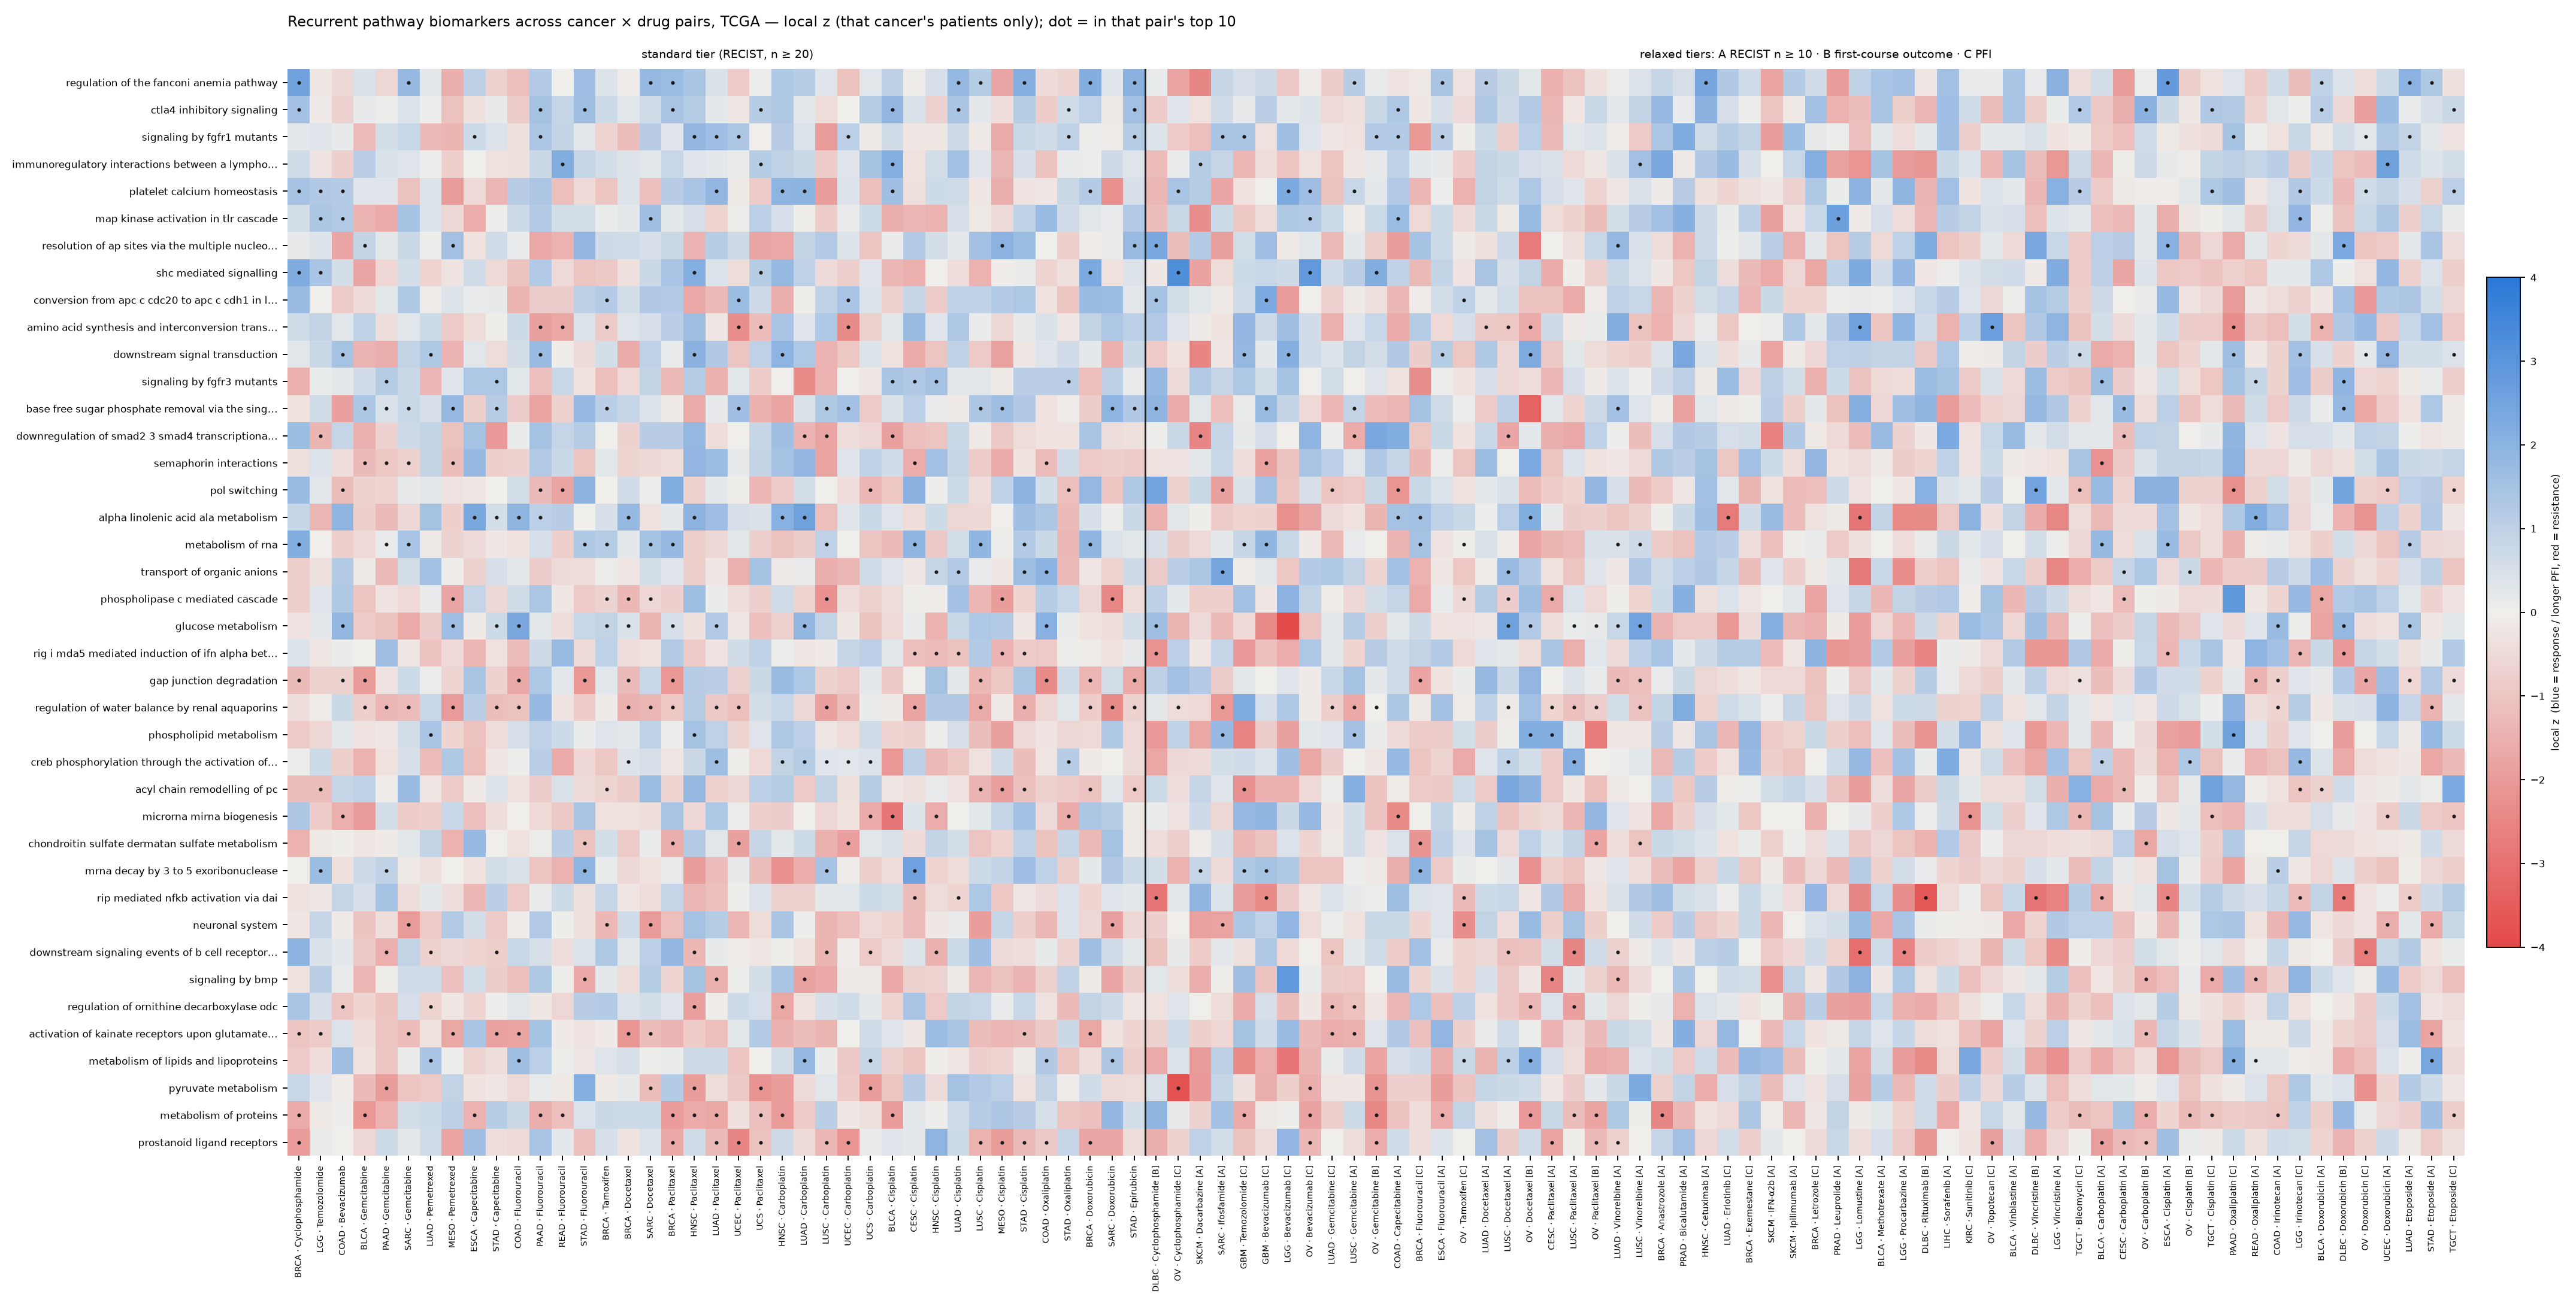

Values plotted in this chart, from the file beside it:
pathway	BRCA · Cyclophosphamide	LGG · Temozolomide	COAD · Bevacizumab	BLCA · Gemcitabine	PAAD · Gemcitabine	SARC · Gemcitabine	LUAD · Pemetrexed	MESO · Pemetrexed	ESCA · Capecitabine	STAD · Capecitabine	COAD · Fluorouracil	PAAD · Fluorouracil	READ · Fluorouracil	STAD · Fluorouracil	BRCA · Tamoxifen	BRCA · Docetaxel	SARC · Docetaxel	BRCA · Paclitaxel	HNSC · Paclitaxel	LUAD · Paclitaxel	UCEC · Paclitaxel	UCS · Paclitaxel	HNSC · Carboplatin
REACTOME_REGULATION_OF_THE_FANCONI_ANEMI…	2.555	-0.187	-0.551	0.464	-0.566	1.759	0.231	-1.532	1.03	-0.714	-1.146	1.233	0.028	1.603	0.399	-0.092	1.764	1.679	1.386	0.453	-0.906	0.076	1.315
REACTOME_CTLA4_INHIBITORY_SIGNALING	1.529	-0.124	-0.677	0.159	0.035	0.428	0.054	-1.071	-0.359	0.178	-0.848	1.498	0.846	1.651	0.698	0.29	0.633	1.383	1.159	0.213	-0.204	1.139	1.284
REACTOME_SIGNALING_BY_FGFR1_MUTANTS	0.201	0.344	0.159	-1.213	0.558	0.785	-1.222	-1.39	0.69	0.435	-0.345	1.355	0.894	0.288	-0.628	-1.165	1.107	0.335	1.849	1.622	1.351	0.014	1.098
REACTOME_IMMUNOREGULATORY_INTERACTIONS_B…	0.638	-0.281	-0.742	1.066	0.439	0.354	0.062	-0.767	0.023	-0.332	-0.369	0.727	2.204	0.814	0.536	0.376	0.305	0.787	0.327	0.244	0.109	1.171	0.939
REACTOME_PLATELET_CALCIUM_HOMEOSTASIS	1.46	1.256	1.21	0.342	0.32	-1.072	0.384	-1.986	-0.516	-1.373	1.124	1.363	-1.147	-0.528	-0.999	0.393	-1.105	1.114	1.417	1.859	-0.154	-0.851	1.95
REACTOME_MAP_KINASE_ACTIVATION_IN_TLR_CA…	0.584	1.36	1.242	-1.407	-1.599	1.46	0.386	-0.551	-1.575	0.071	0.712	1.193	0.582	0.538	0.104	0.24	1.565	0.251	0.515	-0.606	0.091	1.04	0.502
REACTOME_RESOLUTION_OF_AP_SITES_VIA_THE_…	0.157	0.379	-1.722	0.894	0.244	0.742	0.054	1.538	-0.282	0.626	0.127	-1.674	-1.462	1.885	0.663	0.628	0.499	0.75	-1.425	1.135	0.659	-1.733	-1.682
REACTOME_SHC_MEDIATED_SIGNALLING	2.244	1.42	0.54	-1.731	-0.572	0.557	-0.597	-0.269	0.63	-0.512	-1.033	1.249	-0.504	-0.984	-0.93	-0.354	0.738	1.411	2.15	0.428	-0.442	1.16	1.79
REACTOME_CONVERSION_FROM_APC_C_CDC20_TO_…	1.728	0.022	-0.859	-0.496	0.275	1.303	-0.064	0.396	0.135	0.174	-1.401	-0.81	-0.805	1.03	1.199	0.554	1.276	1.228	-1.677	-1.221	1.675	0.668	-1.552
REACTOME_AMINO_ACID_SYNTHESIS_AND_INTERC…	0.64	0.92	0.296	0.954	-0.381	0.303	0.718	-0.888	-0.457	-0.037	0.693	-1.844	-1.701	0.419	-0.865	0.359	0.513	1.066	1.626	-0.245	-2.34	-1.214	1.415
REACTOME_DOWNSTREAM_SIGNAL_TRANSDUCTION	0.302	0.779	1.466	-1.407	-1.546	0.929	1.291	-1.433	0.292	-0.45	0.54	1.697	-0.063	-0.495	0.533	-1.603	0.972	0.149	2.04	1.261	-1.013	1.0	1.948
REACTOME_SIGNALING_BY_FGFR3_MUTANTS	-1.527	0.114	0.217	0.621	1.177	0.756	-1.36	0.321	1.329	1.316	0.259	-1.11	0.808	-0.306	-1.141	-0.513	0.878	-1.266	1.161	-1.478	0.296	-0.823	-0.018
REACTOME_BASE_FREE_SUGAR_PHOSPHATE_REMOV…	-0.302	0.626	-1.894	1.364	0.453	0.763	0.517	1.79	-0.746	1.14	-0.785	-1.752	-0.711	1.766	1.068	0.87	0.434	-0.14	-1.641	0.158	1.615	-1.478	-1.786
REACTOME_DOWNREGULATION_OF_SMAD2_3_SMAD4…	1.665	-1.381	0.856	-1.478	-0.668	0.66	0.88	-1.069	1.478	-2.056	0.106	1.496	0.846	1.186	-0.016	-0.673	1.105	1.105	1.844	-0.378	-0.027	0.813	1.591
REACTOME_SEMAPHORIN_INTERACTIONS	-0.372	0.411	-0.422	-1.226	-0.958	-0.717	0.889	-1.161	1.781	-0.781	-0.674	1.238	0.766	-1.025	0.253	-0.604	-0.536	-0.457	1.892	1.674	0.16	0.904	1.443
REACTOME_POL_SWITCHING	1.748	0.303	-1.182	-0.657	-0.602	0.182	0.307	-0.257	-0.178	-0.0	0.586	-1.248	-1.782	1.998	0.016	0.618	0.085	2.206	-0.717	0.246	-0.046	-1.365	-0.815
REACTOME_ALPHA_LINOLENIC_ACID_ALA_METABO…	0.838	-1.351	1.922	-0.753	-1.235	-0.535	1.484	-0.767	2.357	0.532	1.928	1.035	1.122	-0.025	0.469	1.784	-0.334	0.239	2.0	1.6	0.517	0.452	2.07
REACTOME_METABOLISM_OF_RNA	2.19	0.018	-0.777	-0.519	0.147	1.437	-0.149	-0.676	-0.475	-0.234	-0.332	0.507	-0.77	1.289	1.169	0.213	1.442	1.762	-0.775	-0.535	0.264	-0.72	-1.071
REACTOME_TRANSPORT_OF_ORGANIC_ANIONS	-0.76	-0.359	1.209	-0.132	-1.273	0.586	1.512	-0.061	-0.681	0.482	0.206	-0.806	-0.496	-0.378	0.088	-0.214	0.583	0.336	-0.751	-0.184	-1.502	1.488	-0.103
REACTOME_PHOSPHOLIPASE_C_MEDIATED_CASCAD…	-0.781	0.313	1.303	-0.984	-0.278	-0.528	0.155	-1.729	0.845	-0.532	0.638	1.37	-0.194	-0.899	-0.687	-1.286	-0.585	-0.736	1.645	0.096	-0.428	-0.731	0.65
REACTOME_GLUCOSE_METABOLISM	-0.263	0.193	1.85	-0.844	-1.084	-1.628	-0.79	1.614	-0.095	0.7	2.374	0.253	-0.413	0.811	0.936	0.446	-1.375	0.511	-0.363	1.228	-0.169	-1.116	-0.693
REACTOME_RIG_I_MDA5_MEDIATED_INDUCTION_O…	0.397	-0.243	0.109	0.01	1.57	-0.209	-1.056	-0.506	-1.345	-0.334	-1.192	0.671	1.728	-0.483	0.995	-0.437	-0.299	1.2	-0.899	-0.259	0.595	0.955	0.07
REACTOME_GAP_JUNCTION_DEGRADATION	-1.242	-0.674	-0.671	-1.988	-0.25	0.706	0.091	-0.627	1.397	-0.687	-1.683	1.329	0.288	-2.086	0.296	-1.237	0.783	-2.086	1.144	1.082	-0.697	0.728	1.734
REACTOME_REGULATION_OF_WATER_BALANCE_BY_…	-0.394	-0.065	0.737	-0.768	-1.335	-1.195	0.806	-2.022	1.066	-1.158	-1.081	1.761	-0.271	-0.841	-0.121	-1.485	-1.318	-0.94	1.162	-0.91	-1.151	0.543	0.791
REACTOME_PHOSPHOLIPID_METABOLISM	-0.878	-0.577	0.285	-0.259	-0.23	0.551	1.423	-0.601	-1.069	-0.456	0.518	0.997	0.702	0.105	0.352	0.247	0.969	0.047	1.472	0.978	-0.643	0.371	1.341
REACTOME_CREB_PHOSPHORYLATION_THROUGH_TH…	0.083	0.714	-0.779	-1.445	-0.342	0.484	-1.216	1.308	-1.139	-0.248	0.075	1.08	-1.612	-0.571	-0.953	0.394	0.471	-0.214	0.733	1.645	-0.056	-0.524	0.914
REACTOME_ACYL_CHAIN_REMODELLING_OF_PC	-1.181	-1.179	0.845	0.972	-0.074	1.708	-0.219	-0.859	-0.126	0.392	-0.333	-0.788	0.462	-0.498	-0.64	-0.797	1.659	-0.646	1.815	-0.692	-0.576	1.038	1.16
REACTOME_MICRORNA_MIRNA_BIOGENESIS	1.349	-0.833	-1.528	-1.972	0.551	-0.835	-0.762	0.785	-1.114	-0.389	-0.019	-0.518	-0.921	1.396	-0.286	-0.323	-0.393	1.425	-0.565	1.332	0.072	-0.748	-0.783
REACTOME_CHONDROITIN_SULFATE_DERMATAN_SU…	-1.453	-0.148	-0.032	-0.162	-0.118	0.251	0.901	-1.452	1.801	0.002	-0.328	0.069	1.074	-1.038	0.548	-0.891	0.135	-1.553	1.196	0.288	-1.865	0.825	0.264
REACTOME_MRNA_DECAY_BY_3_TO_5_EXORIBONUC…	0.002	1.682	-0.37	0.659	0.965	-0.153	-0.357	-0.031	-0.291	0.57	0.438	-1.017	-1.443	1.938	0.155	-0.552	-0.332	0.133	-1.937	-1.193	0.181	-1.158	-2.219
REACTOME_RIP_MEDIATED_NFKB_ACTIVATION_VI…	-0.338	-0.158	0.873	0.502	1.452	-0.389	0.233	-0.387	-1.31	1.077	-0.893	0.107	0.697	-0.349	0.862	-0.237	-0.463	0.871	-1.333	-1.121	0.048	0.423	-0.66
REACTOME_NEURONAL_SYSTEM	-0.21	0.819	-0.108	-1.041	-0.405	-2.013	-0.857	1.24	0.58	-0.871	-0.086	1.222	0.061	-0.368	-1.283	0.632	-1.988	-1.149	1.493	1.176	-1.358	-0.458	1.4
REACTOME_DOWNSTREAM_SIGNALING_EVENTS_OF_…	1.985	0.449	0.244	-0.932	-1.523	0.927	-0.663	-0.545	-0.631	-0.78	0.793	0.491	-0.419	0.419	1.31	0.19	1.045	1.864	-1.289	0.182	-0.082	-0.243	-0.056
REACTOME_SIGNALING_BY_BMP	-0.336	1.087	0.153	-1.368	-0.032	0.638	0.638	-1.106	0.586	-0.809	-1.152	1.302	0.076	-1.66	0.191	-0.44	1.164	-0.623	1.485	-1.496	0.061	0.533	1.432
REACTOME_REGULATION_OF_ORNITHINE_DECARBO…	1.381	0.5	-0.982	-0.623	-1.036	0.527	-0.643	-0.195	-0.607	0.044	0.283	-0.171	-0.592	1.122	1.211	0.393	0.558	0.37	-1.904	-0.065	0.689	0.51	-1.691
REACTOME_ACTIVATION_OF_KAINATE_RECEPTORS…	-1.018	-0.863	0.415	-0.422	-1.013	-1.218	-0.304	-1.693	1.406	-1.842	-1.778	1.464	-0.107	-0.25	-0.116	-2.135	-1.176	-1.418	-0.832	-1.142	0.274	1.203	-1.469
REACTOME_METABOLISM_OF_LIPIDS_AND_LIPOPR…	-0.892	-0.409	1.655	-0.295	-1.029	0.121	1.416	0.093	-0.637	-0.392	1.633	1.035	0.077	-0.247	0.345	0.486	0.075	0.098	0.669	0.657	-0.974	-0.016	0.572
REACTOME_PYRUVATE_METABOLISM	0.795	0.33	-0.093	-1.226	-1.963	-0.997	-0.889	0.924	-0.312	-0.22	-0.526	0.134	-0.133	2.145	-0.127	0.17	-1.164	1.203	-1.923	-0.45	-0.93	-2.187	-1.936
REACTOME_METABOLISM_OF_PROTEINS	-1.616	-0.131	0.054	-2.092	-1.464	0.575	0.714	1.005	-1.465	1.139	0.725	-1.559	-1.127	0.419	0.736	0.696	0.71	-1.988	-1.595	-1.708	-0.344	-1.1	-2.005
REACTOME_PROSTANOID_LIGAND_RECEPTORS	-1.99	0.099	-0.007	-0.59	0.714	0.239	0.656	-1.761	1.583	-0.4	-0.524	1.422	0.219	-1.113	0.499	-0.297	0.437	-1.657	0.644	-1.224	-2.505	-1.068	0.684
